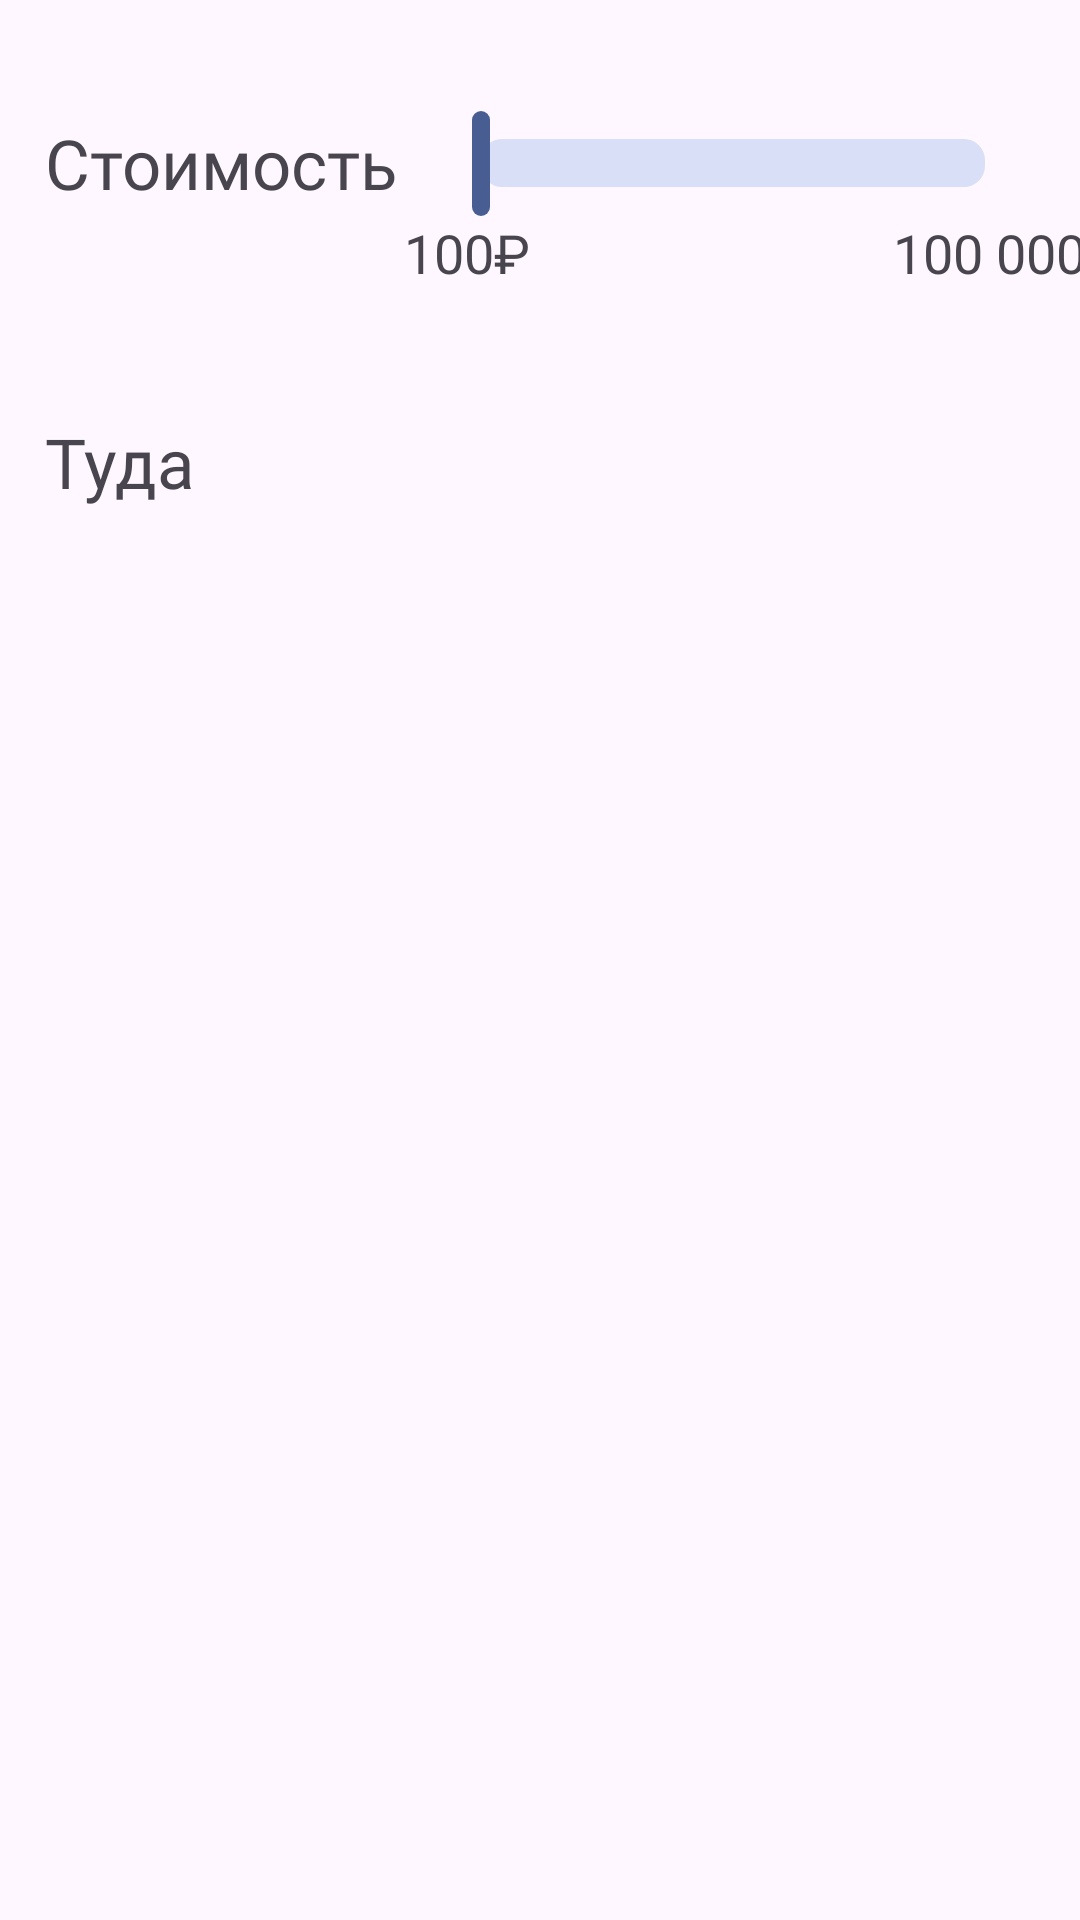

This screen was rendered from an Android layout file. Write that file and the resources it references.
<!-- AndroidManifest.xml: application theme Theme.TravelHelper -->
<!-- res/layout/fragment_flight_tickets.xml -->
<?xml version="1.0" encoding="utf-8"?>
<androidx.constraintlayout.widget.ConstraintLayout xmlns:android="http://schemas.android.com/apk/res/android"
    xmlns:tools="http://schemas.android.com/tools"
    android:layout_width="match_parent"
    android:layout_height="match_parent"
    xmlns:app="http://schemas.android.com/apk/res-auto"
    tools:context=".screens.flight.FlightTicketsFragment">
    <TextView
        android:id="@+id/titleTextCost"
        android:layout_width="wrap_content"
        android:layout_height="wrap_content"
        android:text="Стоимость"
        android:textSize="23sp"
        android:layout_marginTop="39dp"
        android:layout_marginStart="15dp"
        android:fontFamily="@font/roboto_medium"
        app:layout_constraintStart_toStartOf="parent"
        app:layout_constraintTop_toTopOf="parent"/>

    <SeekBar
        android:id="@+id/seek_bar"
        android:layout_width="200dp"
        android:layout_height="wrap_content"
        android:max="100000"
        android:min="1000"
        android:layout_marginStart="12dp"
        android:progressDrawable="@drawable/flight_seek_bar_custom"
        android:thumb="@drawable/flight_thumb_custom"
        app:layout_constraintBottom_toBottomOf="@+id/titleTextCost"
        app:layout_constraintStart_toEndOf="@+id/titleTextCost"
        app:layout_constraintTop_toTopOf="@+id/titleTextCost"/>
    <TextView
        android:id="@+id/minFlightTicketCost"
        android:layout_width="wrap_content"
        android:layout_height="wrap_content"
        android:fontFamily="@font/roboto_medium"
        android:textSize="18sp"
        android:text="100₽"
        app:layout_constraintStart_toStartOf="@id/seek_bar"
        app:layout_constraintTop_toBottomOf="@id/seek_bar"
        android:layout_marginStart="-10dp"/>
    <TextView
        android:id="@+id/maxFlightTicketCost"
        android:layout_width="wrap_content"
        android:layout_height="wrap_content"
        android:fontFamily="@font/roboto_medium"
        android:textSize="18sp"
        android:text="100 000₽"
        app:layout_constraintEnd_toEndOf="@id/seek_bar"
        app:layout_constraintTop_toBottomOf="@id/seek_bar"
        android:layout_marginEnd="-30dp"/>

    <TextView
        android:id="@+id/titleTextDate"
        android:layout_width="wrap_content"
        android:layout_height="wrap_content"
        android:text="Туда"
        android:textSize="23sp"
        android:layout_marginTop="69dp"
        android:layout_marginStart="15dp"
        android:fontFamily="@font/roboto_medium"
        app:layout_constraintStart_toStartOf="parent"
        app:layout_constraintTop_toBottomOf="@id/titleTextCost"/>

    <androidx.recyclerview.widget.RecyclerView
        android:id="@+id/recycler_view"
        android:layout_width="match_parent"
        android:layout_height="0dp"
        android:layout_marginStart="12dp"
        android:layout_marginEnd="12dp"
        android:layout_marginTop="37dp"
        app:layout_constraintBottom_toBottomOf="parent"
        app:layout_constraintStart_toStartOf="parent"
        app:layout_constraintTop_toBottomOf="@id/titleTextDate" />

</androidx.constraintlayout.widget.ConstraintLayout>
<!-- resources referenced by this layout -->
<resources>
  <!-- drawable flight_seek_bar_custom (drawable) -->
  <?xml version="1.0" encoding="utf-8"?>
  <layer-list xmlns:android="http://schemas.android.com/apk/res/android">
      <item android:id="@android:id/background">
          <shape>
              <corners android:radius="7dp" />
              <solid android:color="@color/flight_seek_bar_right_part" /> 
          </shape>
      </item>
      <item android:id="@android:id/progress">
          <clip>
              <shape>
                  <corners android:radius="7dp" />
                  <solid android:color="@color/flight_seek_bar_left_part" />
                  <size android:width="15dp" android:height="3dp"/>
              </shape>
          </clip>
      </item>
  </layer-list>
  <!-- drawable flight_thumb_custom (drawable) -->
  <?xml version="1.0" encoding="utf-8"?>
  <shape xmlns:android="http://schemas.android.com/apk/res/android"
      android:shape="rectangle">
      <size android:height="35dp" android:width="6dp" />
      <corners android:radius="4dp"/>
      <solid android:color="@color/flight_seek_bar_left_part" />
  </shape>
  <style name="Theme.TravelHelper" parent="Base.Theme.TravelHelper" />
  <color name="flight_seek_bar_right_part">#D9DFF6</color>
  <color name="flight_seek_bar_left_part">#485E92</color>
  <style name="Base.Theme.TravelHelper" parent="Theme.Material3.DayNight.NoActionBar">
          
          
      </style>
</resources>
